pico-8 play session: hold → + tap 🅾

[t = 1 s] hold → ~1s, tap 🅾 ~2×
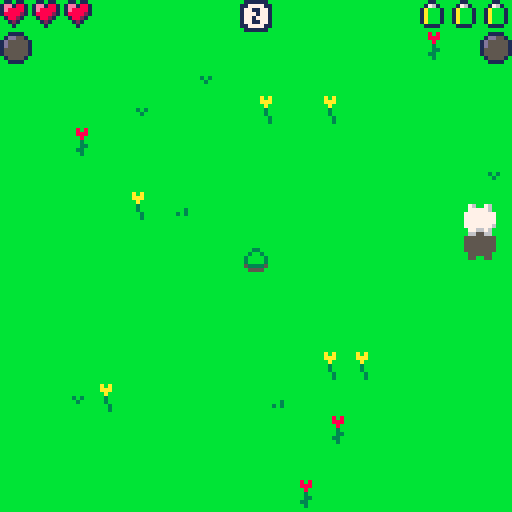
[t = 2 s] hold → ~2s, tap 🅾 ~4×
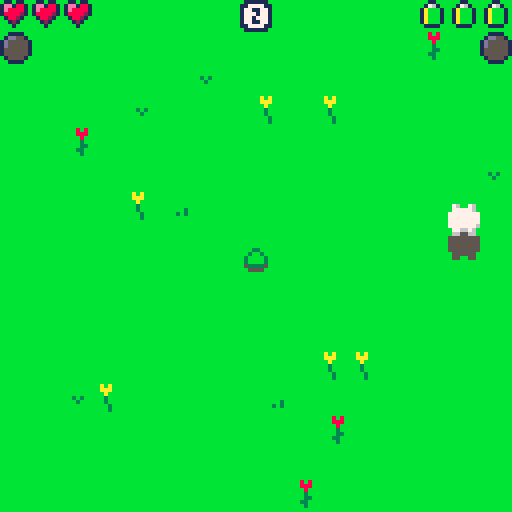
[t = 8 s] hold → ~8s, tap 🅾 ~14×
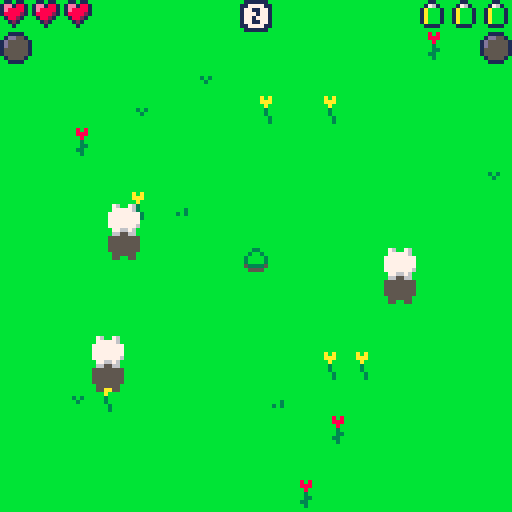

pico-8 cartridge
version 42
__lua__
function _init()
	if stat(6)=="21" then
		poke2(0x8000,0)
		cstore(0x8000,0x8000,2)
		poke2(0x8002,0)
		cstore(0x8002,0x8002,2)
		run(0)
	end
	played=true
	jumped=false
	ver="1.0"
	jump=0
	hit=0
	x=60
	y=60
	xm=0
	ym=0
	h=3
	hr=0
	e=3
	er=0
	if coin==nil then
		coin=0
	end
	coinn=0
	score=0
	diff=1.5
	pop=false
	clouds={}
	anim={}
	orb={}
	text={}
	for i=1,16 do
		clouds[i]={false,0,0,0,0,false}
		anim[i]={false,0,0,0,0,false}
		text[i]={false,"",0,0,0,0,0}
	end
	for i=1,24 do
		orb[i]={false,0,0,0}
	end
	for i=1,256 do
		mset(i%16,i\16,0)
	end
	for i=1,16 do
		mset(flr(rnd(16)),flr(rnd(16)),flr(rnd(4))+32)
	end
	menu()
end

function _update()
	for i=0,flr(sqrt(score*2))*diff+diff do
		if flr(rnd(120))==1 then
			newcloud(pop)
		end
	end
	if not btn(❎) then jumped=false end
	if btn(❎) and jump==0 and jumped==false then
		xm=0
		ym=0
		hit=0
		jumped=true
		if btn(➡️) then xm+=2 end
		if btn(⬅️) then xm-=2 end
		if btn(⬇️) then ym+=2 end
		if btn(⬆️) then ym-=2 end
		if btn(🅾️) and (xm!=0 or ym!=0) and e>0 then xm*=3 ym*=3 e-=1 end
		jump+=1
		sfx(0,0)
	end
	if jump==7 then
		jump=0
	end
	if jump>0 then
		jump+=1
		x+=xm
		y+=ym
	end
	if x>120 then x=120 end
	if x<0 then x=0 end
	if y>120 then y=120 end
	if y<0 then y=0 end
end

function _draw()
	cls(11)
	map(0)
	shownote=false
	for i=1,16 do
		if clouds[i][1] then
			clouds[i][2]+=clouds[i][4]
			clouds[i][3]+=clouds[i][5]
			if clouds[i][2]<-8 then escape(i) end --clouds[i][1]=false if clouds[i][6] then h-=1 if e>0 then e-=1 end end
			if clouds[i][3]<-13 then escape(i) end
			if clouds[i][2]>128 then escape(i) end
			if clouds[i][3]>132 then escape(i) end
			if clouds[i][4]==0 and clouds[i][5]==0 then clouds[i][1]=false end
			if x+4>=clouds[i][2] and y+1>=clouds[i][3] and x-4<=clouds[i][2] and y-7<=clouds[i][3] and jump>0 and jump<6 then
				clouds[i][1]=false
				if hr==7 then newcloud(false,true) end
				hr+=1
				if pop==false then
					shownote=true
				end
				pop=true
				if hr==9 then hr=8 end
				if clouds[i][6] then
					er+=1
					if er==7 then er=6 end
					newanim(clouds[i][2],clouds[i][3],80,88,true)
				else
					newanim(clouds[i][2],clouds[i][3],88,94,false)
				end
				hit+=1
			else
				spr(18,clouds[i][2],clouds[i][3]+6)
			end
		end
		if anim[i][1] then
			spr(anim[i][4]+16,anim[i][2],anim[i][3]+6)
		end
	end
	if hit>=3 then
		for i=1,16 do
			if clouds[i][1] then
				clouds[i][1]=false
				hr+=1
				if hr==9 then hr=8 end
				if clouds[i][6] then
					er+=1
					if er>6 then er=6 end
					newanim(clouds[i][2],clouds[i][3],80,88,true)
				else
					newanim(clouds[i][2],clouds[i][3],88,94,false)
				end
			end
		end
		hit=0
	end
	for i=1,24 do
		if orb[i][1] then
			if x+6>=orb[i][2] and y+1>=orb[i][3] and x-6<=orb[i][2] and y-11<=orb[i][3] and jump==3 then 
				orb[i][1]=false
				ad=flr(rand(5,1)*diff)
				score+=ad
				newtext(orb[i][2],orb[i][3],"+"..tostr(ad),4,10)
				er+=1
				if er>6 then er=6 end
			elseif orb[i][4]>150 then
				orb[i][1]=false
			else
				spr(16,orb[i][2],orb[i][3]+6)
				orb[i][4]+=1
			end
		end
	end
	if hr==8 and h<3 then h+=1 hr=0 end
	if er==6 and e<3 then e+=1 er=0 end
	spr(jump+192,x,y)
	for i=1,16 do
		if clouds[i][1] then
			spr(2,clouds[i][2],clouds[i][3])
			if clouds[i][6]==true then
				spr(1,clouds[i][2],clouds[i][3]-3)
			end
		end
		if anim[i][1] then
			spr(anim[i][4],anim[i][2],anim[i][3])
			anim[i][4]+=1
			if anim[i][4]==anim[i][5] then
				anim[i][1]=false
				if anim[i][6] then
					neworb(anim[i][2],anim[i][3])
				end
			end
		end
		if text[i][1] then
			pl(text[i][3]-#text[i][2],text[i][4]-2,text[i][6],text[i][7],text[i][2])
			text[i][4]-=0.5
			text[i][5]+=1
			if text[i][5]==15 then
				text[i][1]=false
			end
		end
	end
	for i=1,24 do
		if orb[i][1] then
			spr(17,orb[i][2],orb[i][3])
		end
	end
	for i=1,3 do
		if h>=i then
			spr(12,i*8-8,0)
		else
			spr(13,i*8-8,0)
		end
	end
	spr(hr+23,0,8)
	for i=1,3 do
		if e>=i then
			spr(14,i*-8+128,0)
		else
			spr(15,i*-8+128,0)
		end
	end
	spr(er+39,120,8)
	for i=1,#tostr(score) do
		spr(64+tonum(tostr(score)[i]),56+i*9-#tostr(score)*4.5,0)
	end
	if h==0 then
		phase=1
		if score>peek2(0x8000) then
			poke2(0x8000,score)
			cstore(0x8000,0x8000,2)
		end
		poke2(0x8002,score)
		cstore(0x8002,0x8002,2)
		while phase<3 do
			if phase==1 and btn(❎)==false then phase=2 end
			if phase==2 and btn(❎) then phase=3 end
			cls(11)
			map(0)
			spr(jump+192,x,y)
			pl(46,57,1,8,"game over")
			pl(48,65,1,8,"press ❎")
			flip()
		end
		_init()
	end
	if shownote then
		note()
	end
	--spr(3,66,60)
	--print(stat(2))
end

function newcloud(zomb,forc)
	it=nil
	force=false
	for i=1,16 do
		if clouds[i][1]==false then
			it=i
			break
		end
	end
	if (it==nil and zomb and rand(12/diff)==1) or forc then
		for i=1,16 do
			if clouds[i][6]==false then
				it=i
				force=true
				break
			end
		end
	end
	if type(it)=="number" then
		clouds[it]={true,rand(76,44),rand(76,44),rand(2,-2)/2,rand(2,-2)/2,rand(12)==1 and zomb}
		if abs(clouds[it][4])>abs(clouds[it][5]) then
			if clouds[it][4]>0 then
				clouds[it][2]=-8
			else
				clouds[it][2]=128
			end
		else
			if clouds[it][5]>0 then
				clouds[it][3]=-13
			else
				clouds[it][3]=131
			end
		end
		if force then clouds[it][6]=true end
		if clouds[it][4]==0 and clouds[it][5]==0 then clouds[it][1]=false end
		if clouds[it][6] and clouds[it][1] then
			sfx(3,1)
		end
	end
end

function newanim(x,y,s,e,c)
	it=nil
	for i=1,16 do
		if anim[i][1]==false then
			it=i
			break
		end
	end
	if type(it)=="number" then
		anim[it]={true,x,y,s,e,c}
	end
end

function newtext(x,y,tex,c1,c2)
	it=nil
	for i=1,16 do
		if text[i][1]==false then
			it=i
			break
		end
	end
	if type(it)=="number" then
		text[it]={true,tex,x,y,0,c1,c2}
	end
end

function neworb(x,y)
	it=nil
	most=1
	for i=1,24 do
		if orb[i][1]==false then
			it=i
			break
		elseif orb[i][4]>orb[most][4] then
			most=i
		end
	end
	if type(it)=="number" then
		orb[it]={true,x,y,0}
	end
end

function rand(endn,startn)
	if startn==nil then
		startn=0
	end
	return flr(rnd(endn-startn))+startn
end

function pl(x,y,col,col2,txt,cntr)
	if cntr then x-=#txt*2 end
	for ho=-1,1 do
		for ve=-1,1 do
			print(txt,x+ho,y+ve,col)
		end
	end
	print(txt,x,y,col2)
end

function menu()
	menuo=true
	press=true
	while menuo do
		for i=0,diff do
			if flr(rnd(120))==1 then
				newcloud(false)
			end
		end
		cls(11)
		map(0)
		for i=1,16 do
			if clouds[i][1] then
				clouds[i][2]+=clouds[i][4]
				clouds[i][3]+=clouds[i][5]
				if clouds[i][2]<-8 then escape(i) end
				if clouds[i][3]<-13 then escape(i) end
				if clouds[i][2]>128 then escape(i) end
				if clouds[i][3]>132 then escape(i) end
				if clouds[i][4]==0 and clouds[i][5]==0 then clouds[i][1]=false end
				spr(18,clouds[i][2],clouds[i][3]+6)
			end
		end
		spr(jump+192,x,y)
		for i=1,16 do
			if clouds[i][1] then
				spr(2,clouds[i][2],clouds[i][3])
				if clouds[i][6]==true then
					spr(1,clouds[i][2],clouds[i][3]-3)
				end
			end
		end
		for i=0,15 do
			for j=0,15 do
				spr(mget(i+16,j),i*8+1,j*10+1)
			end
		end
		pl(28,120,1,7,"made with:        ")
		spr(48,68,119,4,1)
		pl(64,92,1,7,"high:"..tostr(peek2(0x8000)),true)
		pl(64,100,1,7,"last:"..tostr(peek2(0x8002)),true)
		//spr(224,88,100,5,2)
		if coin>=coinn then
			pl(48,112,1,11,"press ❎")
		else
			pl(32,112,1,11,"insert "..tonum(coinn-coin).." coin(s)")
		end
		if btn(❎)==false and btn(❎,1)==false and btn(🅾️,1)==false and btn(⬆️,1)==false and btn(⬇️,1)==false then press=false end
		if btn(❎,1) and press==false then
			coin+=1
			press=true
		end
		if btn(🅾️,1) and press==false then
			ret=true
			while ret do
				pl(1,1,1,7,"return "..tostr(coin).." tokens")
				if btn(❎,1) then ret=false end
				flip()
			end
			coin=0
			press=true
		end
		if btn(⬆️,1) and press==false then
			coinn+=1
			press=true
		end
		if btn(⬇️,1) and press==false then
			coinn-=1
			press=true
		end
		if btn(❎) and coin>=coinn and press==false then
			menuo=false
			coin-=coinn
			press=true
		end
		pl(1,122,1,7,"v:"..ver)
		flip()
	end
end

function escape(loops)
	clouds[loops][1]=false
	if clouds[loops][6] then
		h-=1
		if e>0 then
			e-=1 
		end 
		newtext(x,y,"escape",2,8)
		sfx(4,2)
	end
end
function note()
	phase=1
	while phase<3 do
		if phase==1 and btn(❎)==false then phase=2 end
		if phase==2 and btn(❎) then phase=3 end
		rectfill(33,31,94,89,1)
		rect(34,32,93,88,7)
		print("the zombies\nhave found a\nnew way of\ncausing havoc:\nclouds!\nplease make\nsure none\nescape if\nfound",36,34,7)
		flip()
	end
end
__gfx__
00000000003330000760076000002222222220000000222222222000000000000000000000000000000000000000000001101100011011000001100000011000
0000000000338000077777600002888111888200000288811188820000000000000000000000000000000000000000001ee188101dd1551000176100001d5100
0000000000333000777777770028881777188820002888171718882000000000000000000000000000000000000000001e8888101d55551001abbb1001d55510
000000000003000077777777028888171718888202888811711888820000000000000000000000000000000000000000188882101555511001abbb1001d55510
000000000034400077777777028888177718888202888817171888820000000000000000000000000000000000000000018821000155110001abbb1001d55510
000000000044300077777776028111811181118202811181118111820000000000000000000000000000000000000000001210000011100001abbb1001d55510
00000000005550000776676002171718881717120217171888117112000000000000000000000000000000000000000000010000000100000011110000111100
00000000003030000660066002117118881171120211711888177712000000000000000000000000000000000000000000000000000000000000000000000000
00000000000000000550055002171718881717120211711888171712001111000011110000111100001111000011110000111100001111000011110000111100
0000000000000000055555500281118111811182028111811181118201dd551001dd881001dd881001dd881001dd881001dd881001dd881001dd881001ee8810
000550000009900055555555028888177718888202888817711888821d5555511d5585511d5588811d5588811d5588811d5588811d5588811e5588811e888881
00555500009aa90055555555028888171718888202888817111888821d5555511d5585511d5588811d5588811d5588811d5588811d5588811e8888811e888881
00555500009aa9005555555500288817771888200028881771188820155555511555555115555551155588211555882115588821188888211888882118888821
00055000000990005555555500028881118882000002888111888200155555511555555115555551155555211555882115588821188888211888882118888821
00000000000000000555555000002222222220000000222222222000015555100155551001555510015555100155221001882210018822100188221001882210
00000000000000000550055000000000000000000000000000000000001111000011110000111100001111000011110000111100001111000011110000111100
bbb8b8bbbababbbbbbbbbbbbbbbbbbbb000000000000000000000000001111000011110000111100001111000011110000111100001111000000000000000000
bbb888bbbaaabbbbbbbbbbbbbbbbbbbb00000000000000000000000001dd551001ddbb1001ddbb1001ddbb1001ddbb1001ddbb1001aabb100000000000000000
bbbb8bbbbbabbbbbbbbbbbbbbbbbbbbb0000000000000000000000001d5555511d55bb511d55bbb11d55bbb11d55bbb11a55bbb11abbbbb10000000000000000
bbbb3bbbbb3bbbbbbb3b3bbbbbbbbbbb0000000000000000000000001d5555511d55b5511d55bbb11d55bbb11d55bbb11ab5bbb11abbbbb10000000000000000
bbbb33bbbb3bbbbbbbb3bbbbbbbbbb3b000000000000000000000000155555511555555115555b311555bb31155bbb311bbbbb311bbbbb310000000000000000
bbb33bbbbbb3bbbbbbbbbbbbbbbb3b3b0000000000000000000000001555555115555551155555311555bb3115bbbb311bbbbb311bbbbb310000000000000000
bbbb3bbbbbb3bbbbbbbbbbbbbbbbbbbb0000000000000000000000000155551001555510015555100155331001bb331001bb331001bb33100000000000000000
bbbbbbbbbbbbbbbbbbbbbbbbbbbbbbbb000000000000000000000000001111000011110000111100001111000011110000111100001111000000000000000000
00111011111111111111111000111110000000000000000000000000000000000000000000000000000000000000000000000000000000000000000000000000
01181117771777117711771000177710000000000000000000000000000000000000000000000000000000000000000000000000000000000000000000000000
1197f117171171171117171111171710000000000000000000000000000000000000000000000000000000000000000000000000000000000000000000000000
1a777e17771171171017171777177710000000000000000000000000000000000000000000000000000000000000000000000000000000000000000000000000
11b7d117111171171117171111171710000000000000000000000000000000000000000000000000000000000000000000000000000000000000000000000000
011c1117101777117717711000177710000000000000000000000000000000000000000000000000000000000000000000000000000000000000000000000000
00111011101111111111110000111110000000000000000000000000000000000000000000000000000000000000000000000000000000000000000000000000
00000000000000000000000000000000000000000000000000000000000000000000000000000000000000000000000000000000000000000000000000000000
01111110001111000111111001111110001111111111111101111110111111110111111001111110000000000000000000000000000000000000000000000000
11777711011771001177771111777711011777711777777111777711177777711177771111777711000000000000000000000000000000000000000000000000
17711771017771001771177117711771117717711771111117711771111117711771177117711771000000000000000000000000000000000000000000000000
17771771011771001111777111117711177117711777771117711111000177111177771117711771000000000000000000000000000000000000000000000000
17717771001771000117771111117711177777711111177117777711001177101771177111777771000000000000000000000000000000000000000000000000
17711771011771101177711117711771111117711771177117711771001771101771177101111771000000000000000000000000000000000000000000000000
11777711017777101777777111777711000017711177771111777711001771001177771101777711000000000000000000000000000000000000000000000000
01111110011111101111111101111110000011110111111001111110001111000111111001111110000000000000000000000000000000000000000000000000
00000000000000000000000000000000000000000000000000000000000000000000000000000000000000000000000000700700007007000000000000000000
07333760000000000000000007000070077007700aa00aa000900900000000000770076000000000000000000700007007000070000000000000000000000000
0733876007bbe770000000007000000770077007000aa00000099000000aa0000777776007700770000000007000000770000007000000000000000000000000
7734477777b9977770000007700000070007700000077000009aa90000a77a007777777777777777700000077000000770000007000000000000000000000000
775437767766b77607777770077007700000000000077000009aa90000a77a007777777677766776077777700770077000000000000000000000000000000000
07353760066006600000000000000000000000000000000000000000000aa0000776676006600660000000000000000000000000000000000000000000000000
06600660000000000000000000000000000000000000000000000000000000000660066000000000000000000000000000000000000000000000000000000000
00000000000000000000000000000000000000000000000000000000000000000000000000000000000000000000000000000000000000000000000000000000
00000000000000000000000000000000000000000000000000000000000000000000000000000000000000000000000000000000000000000000000000000000
05500550000000000000000000000000000000000000000000000000000000000550055000000000000000000000000000000000000000000000000000000000
05555550055005500000000000000000000000000000000000055000000550000555555005500550000000000000000000000000000000000000000000000000
55555555555555550000000000000000000000000005500000555500005555005555555555555555000000000000000000000000000000000000000000000000
55555555555555555555555555500555555555550555555000555500005555005555555555555555555555555550055555500555005005000000000000000000
05555550055005500000000000000000000000000000000000055000000550000555555005500550000000000000000000000000000000000000000000000000
05500550000000000000000000000000000000000000000000000000000000000550055000000000000000000000000000000000000000000000000000000000
00000000000000000000000000000000000000000000000000000000000000000000000000000000000000000000000000000000000000000000000000000000
01111100001110000111110001111100001111101111111001111100011111000111110001111100000000000000000000000000000000000000000000000000
11777110011710001177711011777110011777101777771011777110177777101177711011777110000000000000000000000000000000000000000000000000
17111710017710001711171017111710117117101711111017111710011117101711171017111710000000000000000000000000000000000000000000000000
17711710011710001111711011117110171117101777711017111110000171001177711017111710000000000000000000000000000000000000000000000000
17171710001710000117110011117110177777101111171017777110000171001711171011777710000000000000000000000000000000000000000000000000
17117710011711001171111017111710111117101711171017111710001710001711171001111710000000000000000000000000000000000000000000000000
11777110017771001777771011777110000017101177711011777110001710001177711001777110000000000000000000000000000000000000000000000000
01111100011111001111111001111100000011100111110001111100000100000111110001111100000000000000000000000000000000000000000000000000
01111110111100000111111011111111111111100111111111111111111111111111111001111110111111111111111111111111111001111111111001111110
11777711177100001177771117711771177777111177777117711771177777711777771111777711177777711771177117777771171111711777771101777710
17711771177100001771177117711771177117711771111117771771177111111771177117711771111771111771177111117711177117711771177101177110
17711111177100001771177117711771177117711771111017771771177771001771177117711771001771001777777101177110177777711777771100177100
17711111177100001771177117711771177117711777777117717771177111001777771117777771001771001771177111771100177777711771177100177100
17711771177111111771177117711771177117711111177117717771177111111771177117711771001771001771177117711111177117711771177101177110
11777711177777711177771111777711177777111777771117711771177777711771177117711771001771001771177117777771177117711777771101777710
01111110111111110111111001111110111111101111111011111111111111111111111111111111001111001111111111111111111111111111111001111110
01111100111000000111110011101110111111000111111011101110111111101111110001111100111111101110111011111110111011101111110001111100
11777110171000001177711017101710177771101177771017111710177777101777711011777110177777101710171017777710171117101777711001777100
17111710171000001711171017101710171117101711111017711710171111101711171017111710111711101711171011117110177177101711171001171100
17101110171000001710171017101710171017101711111017171710177710001711171017111710001710001777771001171100171717101777711000171000
17101110171000001710171017101710171017101777771017171710171110001777711017777710001710001711171011711000171117101711171000171000
17111710171111101711171017111710171117101111171017117710171111101711171017111710001710001710171017111110171017101711171001171100
11777110177777101177711011777110177771101777711017111710177777101711171017101710001710001710171017777710171017101777711001777100
01111100111111100111110001111100111111001111110011101110111111101110111011101110001110001110111011111110111011101111110001111100
00033000000000000000000000000000000000000000000000000000000000000000000000000000000000000000000000000000000000000000000000000000
00038000003330000000000000000000000000000000000000000000000000000000000000000000000000000000000000000000000000000000000000000000
00033000003380000000000000000000000000000000000000000000000000000000000000000000000000000000000000000000000000000000000000000000
07734760773447700000000000000000000000000000000000000000000000000000000000000000000000000000000000000000000000000000000000000000
07755760775557600000000000000000000000000000000000000000000000000000000000000000000000000000000000000000000000000000000000000000
00733700073737000000000000000000000000000000000000000000000000000000000000000000000000000000000000000000000000000000000000000000
07766760777677600000000000000000000000000000000000000000000000000000000000000000000000000000000000000000000000000000000000000000
07600660666066600000000000000000000000000000000000000000000000000000000000000000000000000000000000000000000000000000000000000000
00000000000000000000000000000000000000000000000000000000000000000000000000000000000000000000000000000000000000000000000000000000
00000000000000000000000000000000000000000000000000000000000000000000000000000000000000000000000000000000000000000000000000000000
00000000000000000000000000000000000000000000000000000000000000000000000000000000000000000000000000000000000000000000000000000000
00000000000000000000000000000000000000000000000000000000000000000000000000000000000000000000000000000000000000000000000000000000
00000000000000000000000000000000000000000000000000000000000000000000000000000000000000000000000000000000000000000000000000000000
00000000000000000000000000000000000000000000000000000000000000000000000000000000000000000000000000000000000000000000000000000000
00000000000000000000000000000000000000000000000000000000000000000000000000000000000000000000000000000000000000000000000000000000
00000000000000000000000000000000000000000000000000000000000000000000000000000000000000000000000000000000000000000000000000000000
00000000000000000003300000333300000330000000000000000000000000000000000000000000000000000000000000000000000000000000000000000000
0000000000033000003bb30003bbbb30003bb3000003300000000000000000000000000000000000000000000000000000000000000000000000000000000000
00033000003bb30003bbbb3003bbbb3003bbbb30003bb30000033000000000000000000000000000000000000000000000000000000000000000000000000000
003bb30003bbbb30003bb300003bb300003bb30003bbbb30003bb300003333000000000000000000000000000000000000000000000000000000000000000000
03bbbb30003bb300000330000003300000033000003bb30003bbbb3003bbbb300000000000000000000000000000000000000000000000000000000000000000
03bbbb30005335000055550000555500005555000053350003bbbb303bbbbbb30000000000000000000000000000000000000000000000000000000000000000
05333350055555500555555005555550055555500555555005333350533333350000000000000000000000000000000000000000000000000000000000000000
00555500005555000055550000555500005555000055550000555500055555500000000000000000000000000000000000000000000000000000000000000000
00000000000000000008800000888800000880000000000000000000000000000000000000000000000000000000000000000000000000000000000000000000
00000000000880000089980008999980008998000008800000000000000000000000000000000000000000000000000000000000000000000000000000000000
00088000008998000899998008999980089999800089980000088000000000000000000000000000000000000000000000000000000000000000000000000000
00899800089999800089980000899800008998000899998000899800008888000000000000000000000000000000000000000000000000000000000000000000
08999980008998000008800000088000000880000089980008999980089999800000000000000000000000000000000000000000000000000000000000000000
08999980005885000055550000555500005555000058850008999980899999980000000000000000000000000000000000000000000000000000000000000000
05888850055555500555555005555550055555500555555005888850588888850000000000000000000000000000000000000000000000000000000000000000
00555500005555000055550000555500005555000055550000555500055555500000000000000000000000000000000000000000000000000000000000000000
00022222222200000000000000022222222200000000000000000000000000000000000000000000000000000000000000000000000000000000000000000000
00288811188820000000000000288811188820000000000000000000000000000000000000000000000000000000000000000000000000000000000000000000
02888171718882000000000002888177718882000000000000000000000000000000000000000000000000000000000000000000000000000000000000000000
28888117118888200000000028888171718888200000000000000000000000000000000000000000000000000000000000000000000000000000000000000000
28888171718888200011000028888177718888200000000000000000000000000000000000000000000000000000000000000000000000000000000000000000
28111811181118200017100028111811181118200000000000000000000000000000000000000000000000000000000000000000000000000000000000000000
21717188811711201117710021717188817171200000000000000000000000000000000000000000000000000000000000000000000000000000000000000000
21171188817771201777771021171188811711200000000000000000000000000000000000000000000000000000000000000000000000000000000000000000
21171188817171201777771021717188817171200000000000000000000000000000000000000000000000000000000000000000000000000000000000000000
28111811181118201117710028111811181118200000000000000000000000000000000000000000000000000000000000000000000000000000000000000000
28888177118888200017100028888177718888200000000000000000000000000000000000000000000000000000000000000000000000000000000000000000
28888171118888200011000028888171718888200000000000000000000000000000000000000000000000000000000000000000000000000000000000000000
02888177118882000000000002888177718882000000000000000000000000000000000000000000000000000000000000000000000000000000000000000000
00288811188820000000000000288811188820000000000000000000000000000000000000000000000000000000000000000000000000000000000000000000
00022222222200000000000000022222222200000000000000000000000000000000000000000000000000000000000000000000000000000000000000000000
__map__
0000000000000000000000000000000000000000000000000000000000000000000000000000000000000000000000000000000000000000000000000000000000000000000000000000000000000000000000000000000000000000000000000000000000000000000000000000000000000000000000000000000000000000
000000000000000000000000000000000000808182838485000000a100000000000000000000000000000000000000000000000000000000000000000000000000000000000000000000000000000000000000000000000000000000000000000000000000000000000000000000000000000000000000000000000000000000
00000000000000000000000000000000000083868487888687898a8b00000000000000000000000000000000000000000000000000000000000000000000000000000000000000000000000000000000000000000000000000000000000000000000000000000000000000000000000000000000000000000000000000000000
0000000000000000000000000000000000000000008c828d8e8f878500000000000000000000000000000000000000000000000000000000000000000000000000000000000000000000000000000000000000000000000000000000000000000000000000000000000000000000000000000000000000000000000000000000
